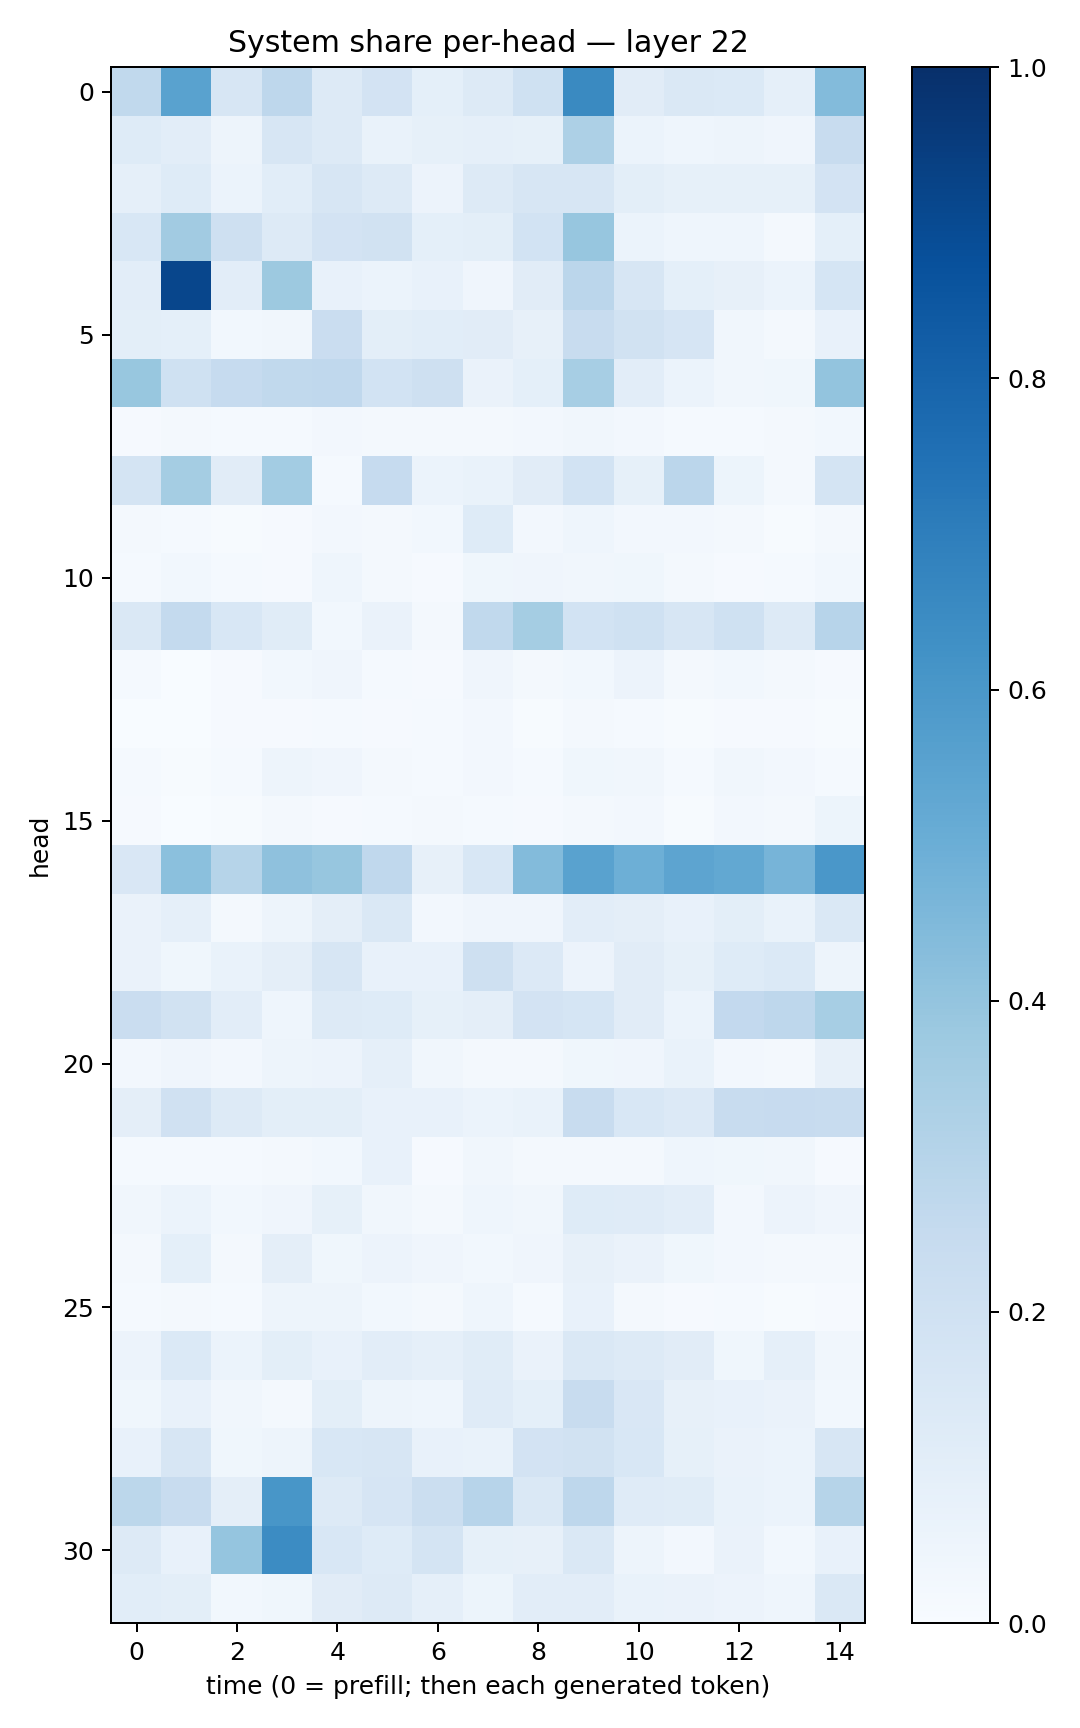

Source data for this figure (header and first rows):
0.26219544, 0.5531108, 0.16222788, 0.27722776, 0.13089472, 0.18229818, 0.0918238, 0.12831952, 0.19951516, 0.6534007, 0.11105896, 0.14456692, 0.1386066, 0.08945268, 0.43883318
0.124, 0.1031, 0.049, 0.1572, 0.1272, 0.06844, 0.08258, 0.08744, 0.08281, 0.3246, 0.059, 0.04635, 0.04837, 0.0404, 0.2418
0.08965, 0.1249, 0.06147, 0.106, 0.1626, 0.1263, 0.05693, 0.1307, 0.1629, 0.1573, 0.09822, 0.0857, 0.08533, 0.08551, 0.183
0.1541, 0.3608, 0.2083, 0.1302, 0.1823, 0.1939, 0.09072, 0.1003, 0.1864, 0.3937, 0.05901, 0.04349, 0.04685, 0.02132, 0.09307
0.1049, 0.9137, 0.104, 0.3761, 0.07062, 0.06026, 0.0732, 0.04284, 0.1096, 0.2833, 0.1633, 0.09258, 0.07816, 0.06113, 0.168
0.09998, 0.0903, 0.02852, 0.03234, 0.229, 0.1004, 0.1093, 0.1102, 0.08053, 0.2379, 0.1916, 0.1655, 0.03451, 0.01738, 0.07164
0.3884, 0.2011, 0.2481, 0.262, 0.2684, 0.1867, 0.2086, 0.06566, 0.09327, 0.3469, 0.1038, 0.06102, 0.03382, 0.03596, 0.3985
0.01167, 0.02188, 0.01207, 0.01374, 0.02346, 0.01701, 0.02006, 0.01693, 0.02645, 0.03251, 0.0237, 0.01509, 0.0131, 0.01736, 0.02957
0.179, 0.354, 0.111, 0.3573, 0.013, 0.2492, 0.06085, 0.06893, 0.1112, 0.184, 0.08551, 0.2829, 0.05136, 0.02271, 0.1721
0.02199, 0.0127, 0.005295, 0.008438, 0.0248, 0.02343, 0.02998, 0.1234, 0.02655, 0.04336, 0.02691, 0.02449, 0.01851, 0.007354, 0.01759
0.0133, 0.02859, 0.01351, 0.008778, 0.04532, 0.02282, 0.01038, 0.03705, 0.04038, 0.03317, 0.03565, 0.02051, 0.01045, 0.01508, 0.03035
0.1432, 0.2552, 0.1541, 0.1141, 0.031, 0.06268, 0.02286, 0.2632, 0.3539, 0.1861, 0.2008, 0.1576, 0.1996, 0.1255, 0.2938
0.01535, 0.003387, 0.008403, 0.02988, 0.04007, 0.01173, 0.009848, 0.04103, 0.01923, 0.02747, 0.05809, 0.0188, 0.02811, 0.02212, 0.008969
0.002846, 0.003251, 0.007905, 0.009669, 0.01181, 0.00947, 0.01317, 0.02683, 0.00448, 0.02288, 0.01176, 0.006758, 0.00903, 0.007975, 0.006812
0.01223, 0.004749, 0.01331, 0.04746, 0.03958, 0.01796, 0.01424, 0.02413, 0.01514, 0.0353, 0.03181, 0.0121, 0.03235, 0.02625, 0.01513
0.01067, 0.002644, 0.00749, 0.01934, 0.009211, 0.01463, 0.01598, 0.01382, 0.01067, 0.02112, 0.02579, 0.005534, 0.02602, 0.02005, 0.05214
0.152, 0.4195, 0.2971, 0.413, 0.3938, 0.2694, 0.08075, 0.1539, 0.4413, 0.5535, 0.4937, 0.5412, 0.5273, 0.4726, 0.599
0.06507, 0.08616, 0.01668, 0.04998, 0.09446, 0.142, 0.02614, 0.0418, 0.03913, 0.1016, 0.09421, 0.07618, 0.1011, 0.06797, 0.1455
0.06527, 0.03867, 0.06654, 0.09497, 0.1563, 0.07227, 0.07243, 0.2063, 0.1348, 0.05583, 0.112, 0.08225, 0.1227, 0.1387, 0.0502
0.2277, 0.1946, 0.1023, 0.04674, 0.1308, 0.1229, 0.08427, 0.09424, 0.1832, 0.171, 0.1122, 0.06052, 0.2606, 0.2742, 0.3444
0.02734, 0.04267, 0.02423, 0.04869, 0.05792, 0.08859, 0.03315, 0.02059, 0.02174, 0.03622, 0.04013, 0.06761, 0.02718, 0.01871, 0.08024
0.09654, 0.1957, 0.131, 0.1011, 0.09797, 0.07559, 0.07642, 0.06084, 0.0672, 0.2348, 0.1557, 0.1359, 0.2421, 0.2455, 0.236
0.01241, 0.01291, 0.0124, 0.02068, 0.02747, 0.07137, 0.00962, 0.03492, 0.01864, 0.02105, 0.02016, 0.04517, 0.03884, 0.03432, 0.01123
0.03451, 0.06201, 0.02952, 0.04197, 0.08236, 0.03244, 0.02116, 0.04458, 0.03337, 0.1221, 0.1206, 0.1035, 0.02401, 0.05645, 0.03989
0.01979, 0.0923, 0.02324, 0.09645, 0.03659, 0.05847, 0.03959, 0.03, 0.03949, 0.07978, 0.06346, 0.03817, 0.02626, 0.01709, 0.01919
0.01239, 0.0165, 0.01324, 0.04928, 0.05034, 0.03078, 0.02012, 0.04468, 0.01394, 0.07152, 0.01939, 0.01086, 0.01394, 0.00725, 0.009643
0.05573, 0.1404, 0.06, 0.1009, 0.07567, 0.1052, 0.08783, 0.1155, 0.06518, 0.1454, 0.1313, 0.1105, 0.03804, 0.08966, 0.03311
0.03742, 0.07187, 0.03348, 0.02023, 0.1015, 0.05014, 0.04564, 0.1199, 0.09099, 0.2366, 0.152, 0.0809, 0.07321, 0.06466, 0.03095
0.07626, 0.1632, 0.03587, 0.04978, 0.1538, 0.1579, 0.07106, 0.0692, 0.1825, 0.1908, 0.1526, 0.08303, 0.06265, 0.06139, 0.1584
0.2796, 0.2393, 0.09621, 0.6016, 0.13, 0.1657, 0.2258, 0.294, 0.1442, 0.2754, 0.1183, 0.1135, 0.06749, 0.06167, 0.2986
0.1294, 0.07495, 0.397, 0.6453, 0.1537, 0.1241, 0.1765, 0.08445, 0.07836, 0.1474, 0.04741, 0.02712, 0.06567, 0.02896, 0.07493
0.1091, 0.09977, 0.02981, 0.03668, 0.1125, 0.1258, 0.08948, 0.05211, 0.1039, 0.1049, 0.06756, 0.06404, 0.05845, 0.04579, 0.1471
